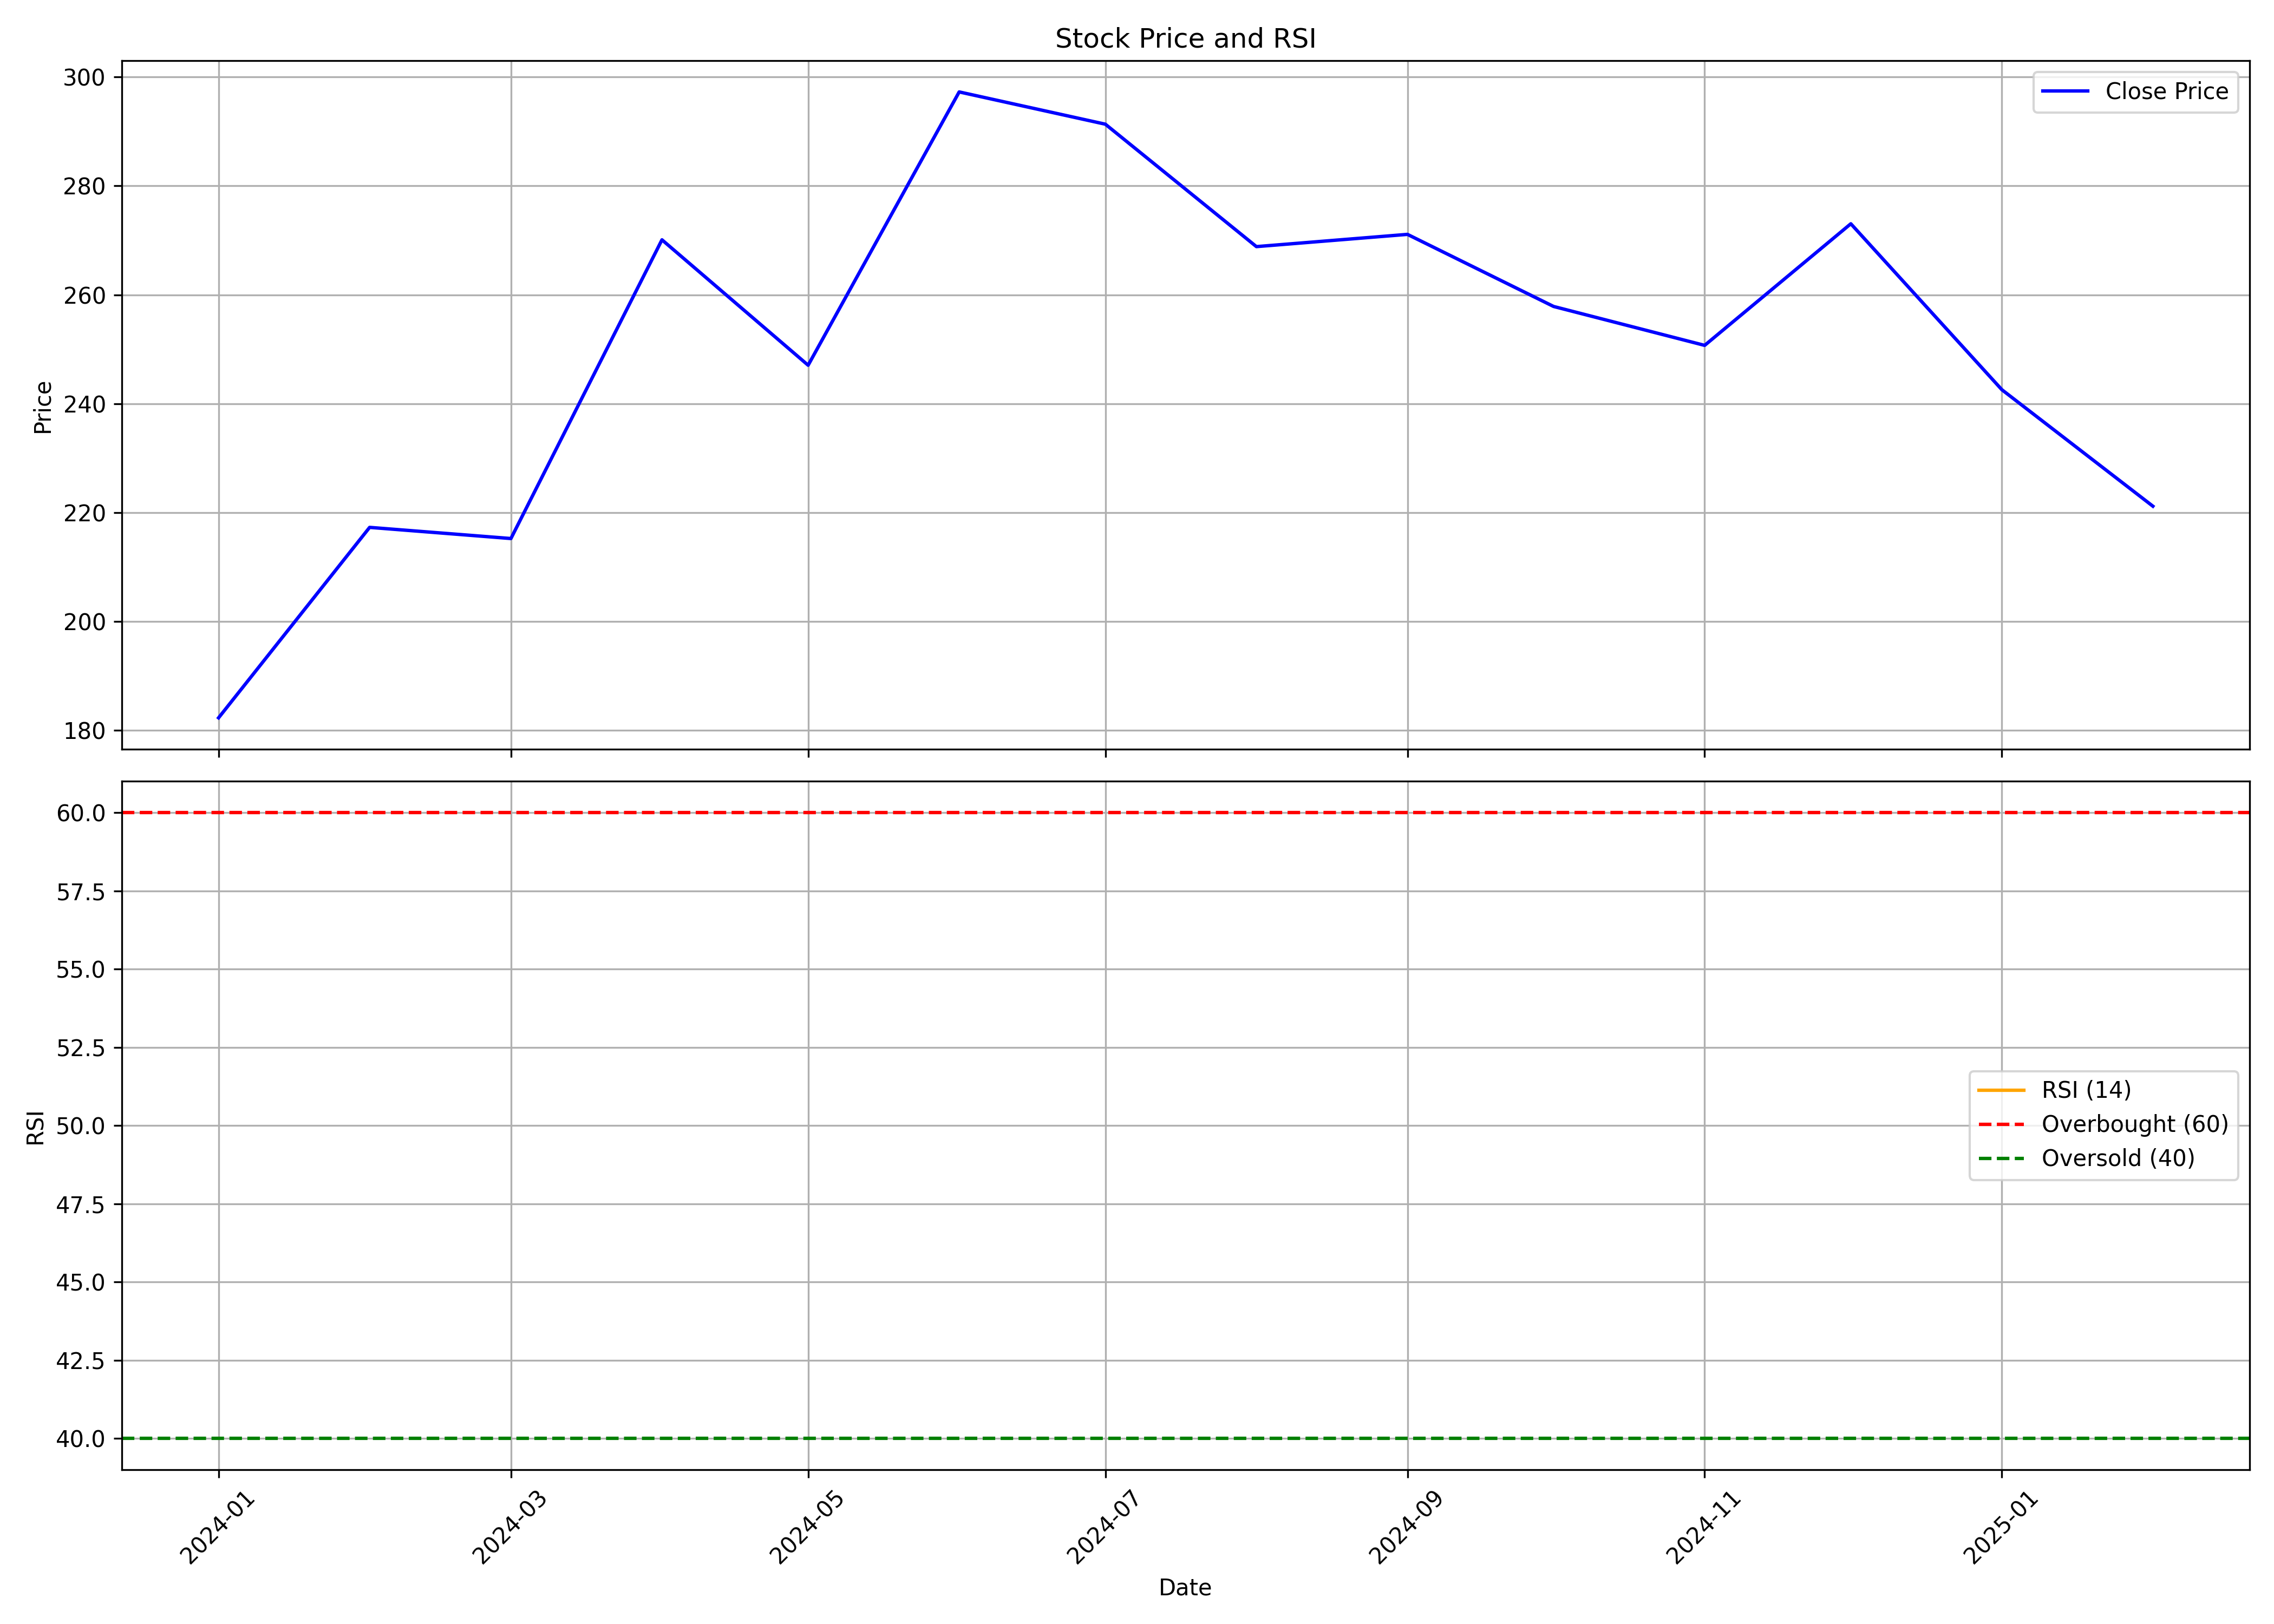

Values plotted in this chart, from the file beside it:
, date, symbol, open, high, low, close, volume, rsi
0, 2024-01-01, BAJEL, 126.2, 194.7, 108.2, 182.2, 61073965, 
1, 2024-02-01, BAJEL, 183.4, 248.4, 179.4, 217.2, 25602866, 
2, 2024-03-01, BAJEL, 220.0, 234.0, 175.0, 215.2, 10000300, 
3, 2024-04-01, BAJEL, 220.0, 296.0, 209.0, 270.1, 24529454, 
4, 2024-05-01, BAJEL, 270.1, 292.7, 245.1, 247.1, 12775095, 
5, 2024-06-01, BAJEL, 257.9, 324.8, 234.1, 297.3, 19200731, 
6, 2024-07-01, BAJEL, 300.0, 330.0, 255.1, 291.4, 17755747, 
7, 2024-08-01, BAJEL, 292.5, 302.2, 263.2, 268.9, 8123854, 
8, 2024-09-01, BAJEL, 269.9, 276.8, 233.0, 271.1, 6893614, 
9, 2024-10-01, BAJEL, 271.1, 304.5, 241.4, 257.9, 8366350, 
10, 2024-11-01, BAJEL, 258.8, 265.4, 225.1, 250.7, 4433969, 
11, 2024-12-01, BAJEL, 250.8, 307.8, 244.0, 273, 20016269, 
12, 2025-01-01, BAJEL, 273, 280.0, 205.6, 242.6, 5572347, 
13, 2025-02-01, BAJEL, 232.8, 245.0, 219.7, 221.1, 1518194, 
